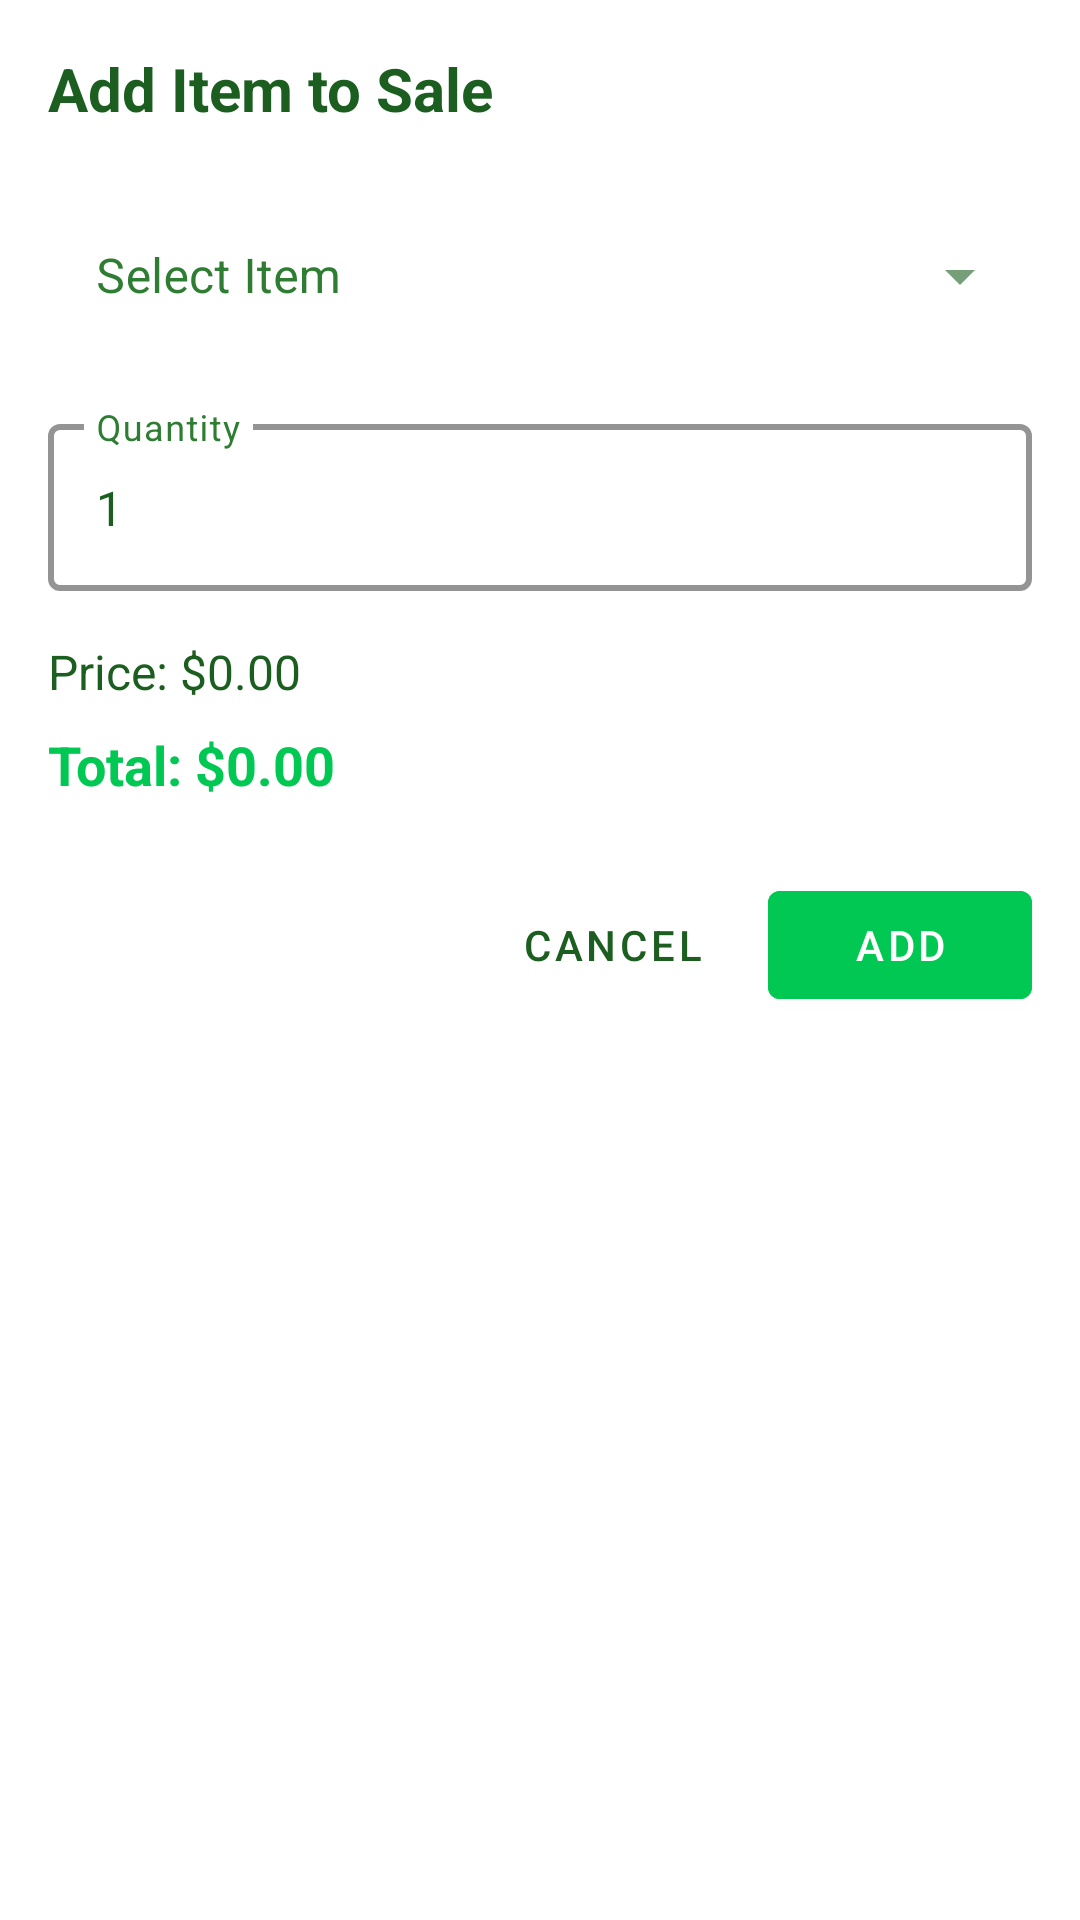

Layout XML and referenced resources for this Android screen:
<!-- AndroidManifest.xml: application theme Theme.EmperorChess -->
<!-- res/layout/dialog_add_sale_item.xml -->
<?xml version="1.0" encoding="utf-8"?>
<LinearLayout xmlns:android="http://schemas.android.com/apk/res/android"
    xmlns:app="http://schemas.android.com/apk/res-auto"
    android:layout_width="match_parent"
    android:layout_height="wrap_content"
    android:orientation="vertical"
    android:padding="16dp">

    <TextView
        android:layout_width="wrap_content"
        android:layout_height="wrap_content"
        android:text="Add Item to Sale"
        android:textSize="20sp"
        android:textStyle="bold"
        android:textColor="@color/emperor_text"
        android:layout_marginBottom="16dp" />

    <com.google.android.material.textfield.TextInputLayout
        android:id="@+id/tilItem"
        style="@style/Widget.MaterialComponents.TextInputLayout.OutlinedBox.ExposedDropdownMenu"
        android:layout_width="match_parent"
        android:layout_height="wrap_content"
        android:layout_marginBottom="16dp"
        android:hint="Select Item"
        app:hintEnabled="true"
        app:hintAnimationEnabled="true"
        app:boxStrokeWidth="2dp"
        app:boxStrokeColor="@color/emperor_accent"
        app:hintTextColor="@color/emperor_accent"
        android:textColorHint="@color/emperor_text_secondary">

        <AutoCompleteTextView
            android:id="@+id/actvItem"
            android:layout_width="match_parent"
            android:layout_height="wrap_content"
            android:inputType="none"
            android:background="@color/background"
            android:textColor="@color/emperor_text"
            android:textSize="16sp" />
    </com.google.android.material.textfield.TextInputLayout>

    <com.google.android.material.textfield.TextInputLayout
        android:id="@+id/tilQuantity"
        style="@style/Widget.MaterialComponents.TextInputLayout.OutlinedBox"
        android:layout_width="match_parent"
        android:layout_height="wrap_content"
        android:layout_marginBottom="16dp"
        android:hint="Quantity"
        app:hintEnabled="true"
        app:hintAnimationEnabled="true"
        app:boxStrokeWidth="2dp"
        app:boxStrokeColor="@color/emperor_accent"
        app:hintTextColor="@color/emperor_accent"
        android:textColorHint="@color/emperor_text_secondary">

        <com.google.android.material.textfield.TextInputEditText
            android:id="@+id/etQuantity"
            android:layout_width="match_parent"
            android:layout_height="wrap_content"
            android:inputType="number"
            android:text="1"
            android:textColor="@color/emperor_text"
            android:textSize="16sp" />
    </com.google.android.material.textfield.TextInputLayout>

    <TextView
        android:id="@+id/tvPrice"
        android:layout_width="wrap_content"
        android:layout_height="wrap_content"
        android:text="Price: $0.00"
        android:textSize="16sp"
        android:textColor="@color/emperor_text"
        android:layout_marginBottom="8dp" />

    <TextView
        android:id="@+id/tvTotal"
        android:layout_width="wrap_content"
        android:layout_height="wrap_content"
        android:text="Total: $0.00"
        android:textSize="18sp"
        android:textStyle="bold"
        android:textColor="@color/emperor_accent"
        android:layout_marginBottom="24dp" />

    <LinearLayout
        android:layout_width="match_parent"
        android:layout_height="wrap_content"
        android:orientation="horizontal"
        android:gravity="end">

        <com.google.android.material.button.MaterialButton
            android:id="@+id/btnCancel"
            android:layout_width="wrap_content"
            android:layout_height="wrap_content"
            android:text="Cancel"
            android:textColor="@color/emperor_text"
            style="@style/Widget.MaterialComponents.Button.TextButton"
            android:layout_marginEnd="8dp" />

        <com.google.android.material.button.MaterialButton
            android:id="@+id/btnAdd"
            android:layout_width="wrap_content"
            android:layout_height="wrap_content"
            android:text="Add"
            android:textColor="@android:color/white"
            android:backgroundTint="@color/emperor_accent" />
    </LinearLayout>
</LinearLayout>
<!-- resources referenced by this layout -->
<resources>
  <color name="background">@android:color/white</color>
  <color name="emperor_accent">#00C853</color>
  <color name="emperor_text">#1B5E20</color>
  <color name="emperor_text_secondary">#2E7D32</color>
  <style name="Theme.EmperorChess" parent="Theme.MaterialComponents.Light.DarkActionBar">
          
          <item name="colorPrimary">@color/emperor_primary</item>
          <item name="colorPrimaryVariant">@color/emperor_primary_dark</item>
          <item name="colorOnPrimary">@color/emperor_background</item>
          
          
          <item name="colorSecondary">@color/emperor_accent</item>
          <item name="colorSecondaryVariant">@color/emperor_accent_dark</item>
          <item name="colorOnSecondary">@color/emperor_background</item>
          
          
          <item name="android:statusBarColor">@color/emperor_primary_dark</item>
          
          
          <item name="android:colorBackground">@color/emperor_background</item>
          <item name="colorSurface">@color/emperor_surface</item>
          <item name="colorOnSurface">@color/emperor_text</item>
          
          
          <item name="colorError">@color/emperor_error</item>
          <item name="colorOnError">@color/emperor_background</item>
          
          
          <item name="android:textColorPrimary">@color/emperor_text</item>
          <item name="android:textColorSecondary">@color/emperor_text_secondary</item>
          <item name="android:textColorHint">@color/emperor_text_disabled</item>
          
          <item name="materialCalendarTheme">@style/ThemeOverlay.MaterialComponents.MaterialCalendar</item>
      </style>
  <color name="emperor_primary">#4CAF50</color>
  <color name="emperor_primary_dark">#388E3C</color>
  <color name="emperor_background">#FFFFFF</color>
  <color name="emperor_accent_dark">#009624</color>
  <color name="emperor_surface">#F1F8E9</color>
  <color name="emperor_error">#DD2C00</color>
  <color name="emperor_text_disabled">#A5D6A7</color>
</resources>
